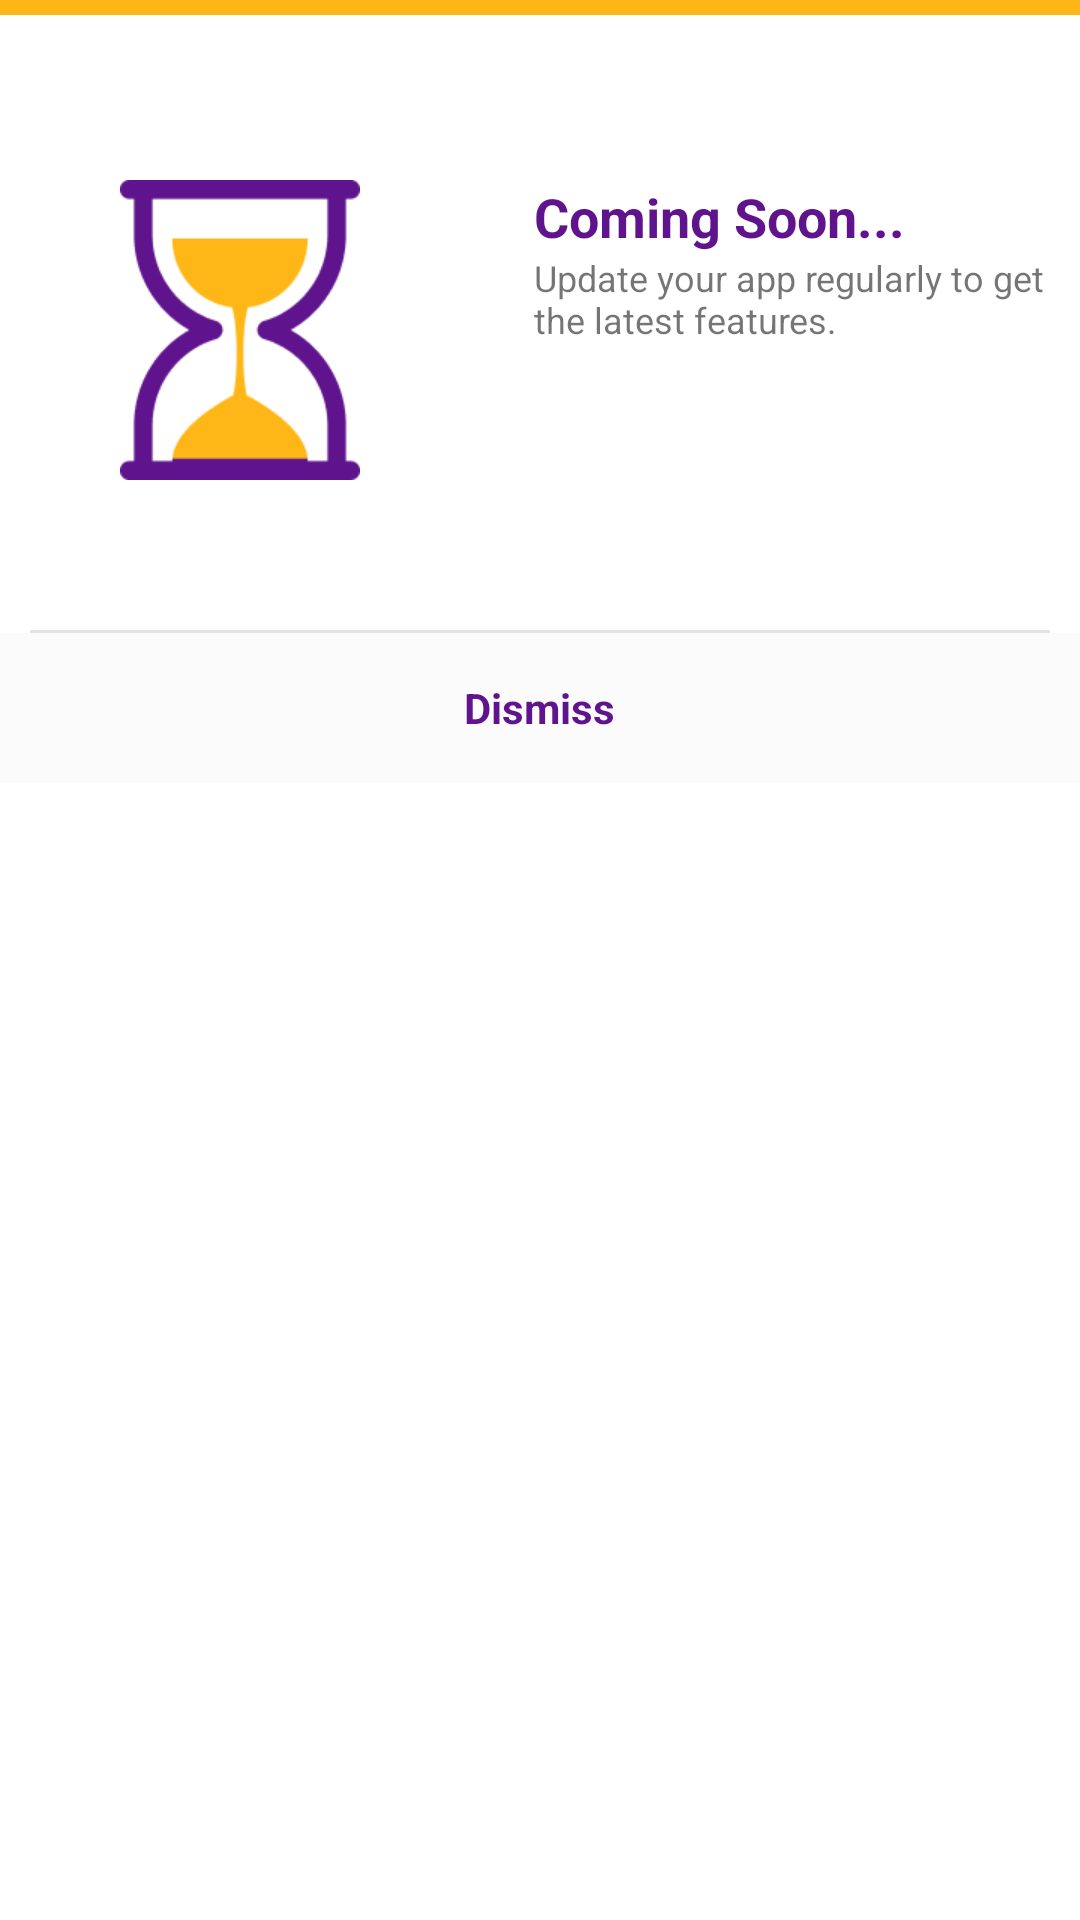

Layout XML and referenced resources for this Android screen:
<!-- AndroidManifest.xml: application theme Theme.Yummy -->
<!-- res/layout/dialog_coming_soon.xml -->
<?xml version="1.0" encoding="utf-8"?>
<RelativeLayout xmlns:android="http://schemas.android.com/apk/res/android"
    xmlns:app="http://schemas.android.com/apk/res-auto"
    android:layout_width="match_parent"
    android:layout_height="wrap_content"
    android:layout_gravity="bottom"
    android:background="@color/white">

    <LinearLayout
        android:layout_width="match_parent"
        android:layout_height="wrap_content"
        android:background="@color/white"
        android:gravity="center_horizontal"
        android:orientation="vertical">

        <View
            android:layout_width="match_parent"
            android:layout_height="5dp"
            android:background="@color/yellow" />

        <RelativeLayout
            android:layout_width="wrap_content"
            android:layout_height="wrap_content"
            android:layout_marginTop="@dimen/spacing_xxxlarge"
            android:layout_marginBottom="@dimen/spacing_xxlarge"
            android:orientation="vertical">

            <ImageView
                android:id="@+id/iv_hour_glass"
                android:layout_width="wrap_content"
                android:layout_height="100dp"
                android:layout_centerVertical="true"
                android:layout_marginEnd="@dimen/spacing_smlarge"
                app:srcCompat="@drawable/hour_glass" />

            <TextView
                android:id="@+id/tv_title"
                android:layout_width="wrap_content"
                android:layout_height="wrap_content"
                android:layout_toEndOf="@+id/iv_hour_glass"
                android:text="@string/title_coming_soon"
                android:textColor="@color/purple"
                android:textSize="18sp"
                android:textStyle="bold" />

            <TextView
                android:id="@+id/tv_msg"
                android:layout_width="wrap_content"
                android:layout_height="wrap_content"
                android:layout_below="@+id/tv_title"
                android:layout_toEndOf="@+id/iv_hour_glass"
                android:text="@string/mssg_coming_soon"
                android:textSize="12sp" />
        </RelativeLayout>

        <View
            android:layout_width="match_parent"
            android:layout_height="1dp"
            android:layout_marginStart="@dimen/spacing_middle"
            android:layout_marginEnd="@dimen/spacing_middle"
            android:background="#E6E3E3" />

        <LinearLayout
            android:id="@+id/ll_dismiss"
            style="@style/bottomDialogButtonStyle">

            <TextView
                style="@style/bottomDialogButtonTextStyle_v2"
                android:text="@string/action_dismiss" />

        </LinearLayout>

    </LinearLayout>
</RelativeLayout>
<!-- resources referenced by this layout -->
<resources>
  <color name="purple">#5F138D</color>
  <color name="white">#FFFFFFFF</color>
  <color name="yellow">#FFB717</color>&gt;
  <dimen name="spacing_middle">10dp</dimen>
  <dimen name="spacing_smlarge">18dp</dimen>
  <dimen name="spacing_xxlarge">50dp</dimen>
  <dimen name="spacing_xxxlarge">55dp</dimen>
  <!-- drawable hour_glass: png bitmap (drawable, 5533 bytes) -->
  <string name="action_dismiss">Dismiss</string>
  <string name="mssg_coming_soon">Update your app regularly to get the latest features.</string>
  <string name="title_coming_soon">Coming Soon...</string>
  <style name="bottomDialogButtonStyle">
          <item name="android:layout_width">match_parent</item>
          <item name="android:layout_height">50dp</item>
          <item name="android:background">#FBFBFB</item>
          <item name="android:gravity">center_horizontal|center_vertical</item>
          <item name="android:padding">@dimen/spacing_large</item>
          <item name="android:windowSoftInputMode">adjustPan</item>
      </style>
  <style name="bottomDialogButtonTextStyle_v2">
      <item name="android:layout_width">wrap_content</item>
      <item name="android:layout_height">wrap_content</item>
      <item name="android:textColor">@color/purple</item>
      <item name="android:textStyle">bold</item>
      </style>
  <style name="Theme.Yummy" parent="Theme.MaterialComponents.DayNight.NoActionBar">
          
          <item name="colorPrimary">@color/purple_500</item>
          <item name="colorPrimaryVariant">@color/purple_700</item>
          <item name="colorOnPrimary">@color/white</item>
          
          <item name="colorSecondary">@color/teal_200</item>
          <item name="colorSecondaryVariant">@color/teal_700</item>
          <item name="colorOnSecondary">@color/black</item>
          
          <item name="android:statusBarColor">?attr/colorPrimaryVariant</item>
          
      </style>
  <dimen name="spacing_large">15dp</dimen>
  <color name="purple_500">#FF6200EE</color>
  <color name="purple_700">#FF3700B3</color>
  <color name="teal_200">#FF03DAC5</color>
  <color name="teal_700">#FF018786</color>
  <color name="black">#FF000000</color>
</resources>
